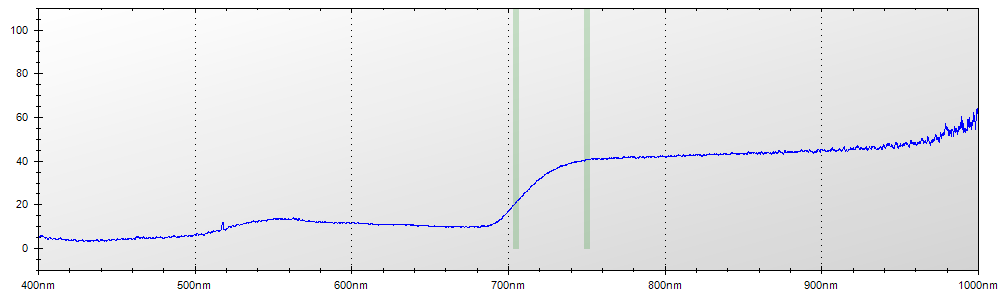

Source data for this figure (header and first rows):
Layer Title, Color, Specimen ID
Layer 1, Blue, Untitled
Mode, Integration Time, Boxcar Width, Scans to Average
Reflectance, 450 ms, 2, 1
Wavelength, Raw Spectrometer Data, Calibrated and Averaged Data
345.6, 1708, 100%
345.8, 1714, 100%
346, 3038, 100%
346.2, 3727, 100%
346.5, 4361, 100%
346.7, 4929, 100%
346.9, 4909, 0%
347.1, 4912, 0%
347.3, 4787, 0%
347.5, 4761, 0%
347.8, 4810, 0%
348, 4843, 0%
348.2, 4761, 0%
348.4, 4771, 0%
348.6, 4705, 100%
348.8, 4712, 100%
349.1, 4789, 100%
349.3, 4789, 100%
349.5, 4870, 100%
349.7, 4959, 100%
349.9, 4993, 100%
350.1, 4900, 100%
350.3, 4908, 100%
350.6, 4947, 100%
350.8, 4963, 100%
351, 4959, 100%
351.2, 4897, 100%
351.4, 4882, 100%
351.6, 4838, 100%
351.9, 4996, 100%
352.1, 4931, 100%
352.3, 5103, 100%
352.5, 5217, 100%
352.7, 5187, 100%
352.9, 4974, 100%
353.2, 5005, 100%
353.4, 5015, 100%
353.6, 4923, 100%
353.8, 4941, 100%
354, 5060, 100%
354.2, 5142, 100%
354.5, 5038, 100%
354.7, 5027, 100%
354.9, 4965, 100%
355.1, 4885, 100%
355.3, 4815, 100%
355.5, 4780, 100%
355.8, 4834, 100%
356, 4947, 100%
356.2, 5027, 100%
356.4, 5047, 100%
356.6, 5079, 100%
356.8, 5106, 100%
357, 5006, 100%
357.3, 4925, 100%
357.5, 4966, 100%
... 7,244 more rows
